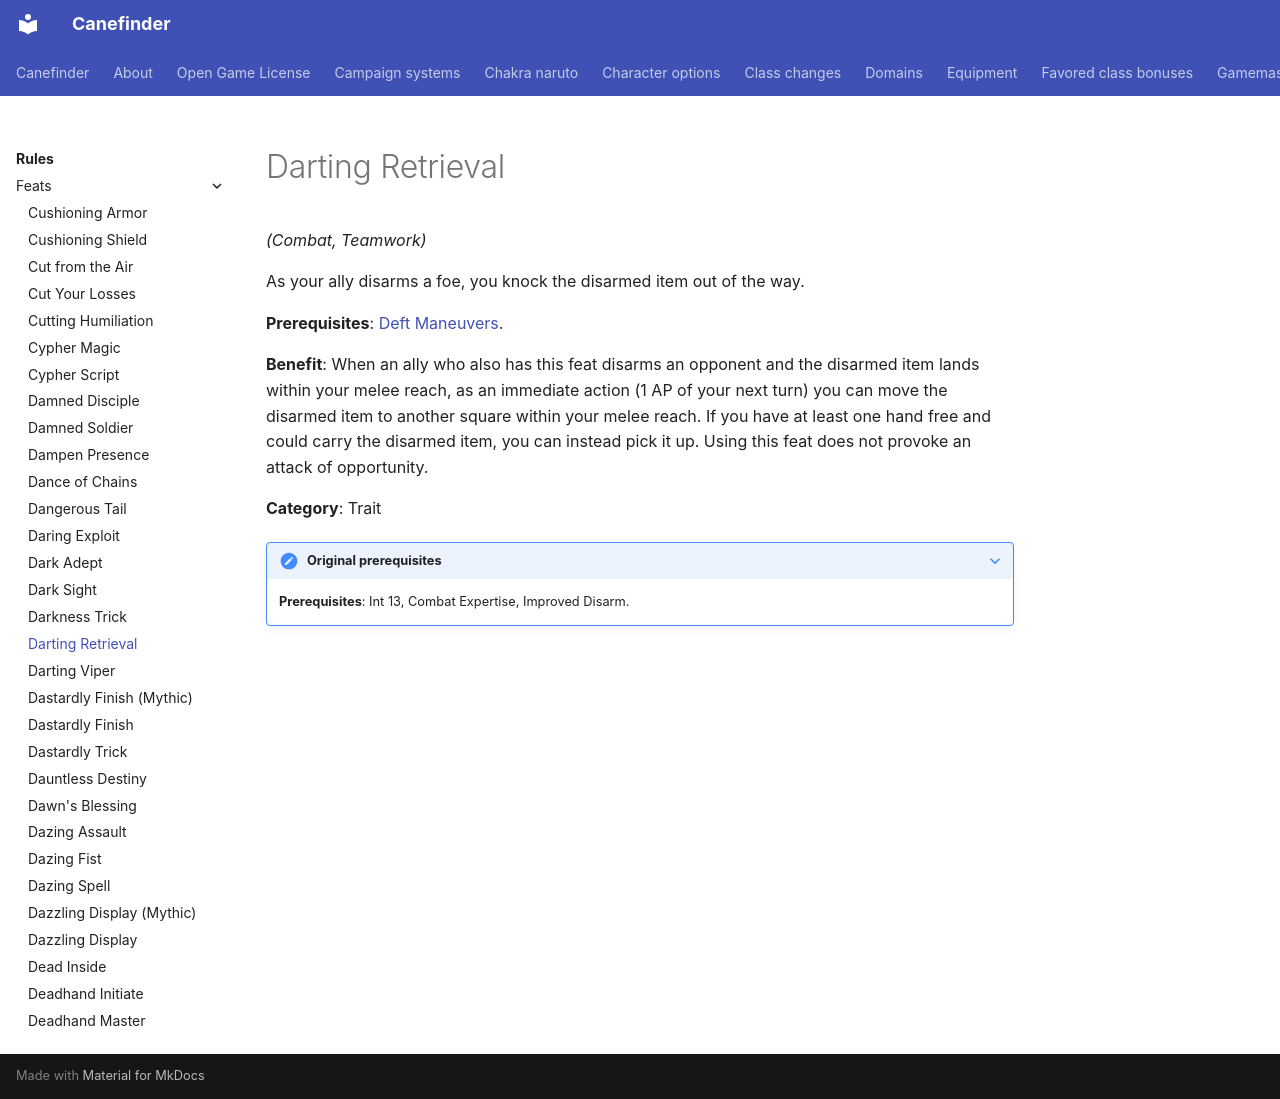

repository: canefinderhouserules/Canefinderhouserules · page: rules/feats/darting-retrieval/index.html · generator: mkdocs

# Darting Retrieval

*(Combat, Teamwork)*

As your ally disarms a foe, you knock the disarmed item out of the way.

**Prerequisites**: [Deft Maneuvers](deft-maneuvers.md).

**Benefit**: When an ally who also has this feat disarms an opponent and the disarmed item lands within your melee reach, as an immediate action (1 AP of your next turn) you can move the disarmed item to another square within your melee reach. If you have at least one hand free and could carry the disarmed item, you can instead pick it up. Using this feat does not provoke an attack of opportunity.

**Category**: Trait

??? note "Original prerequisites"
    **Prerequisites**: Int 13, Combat Expertise, Improved Disarm.
